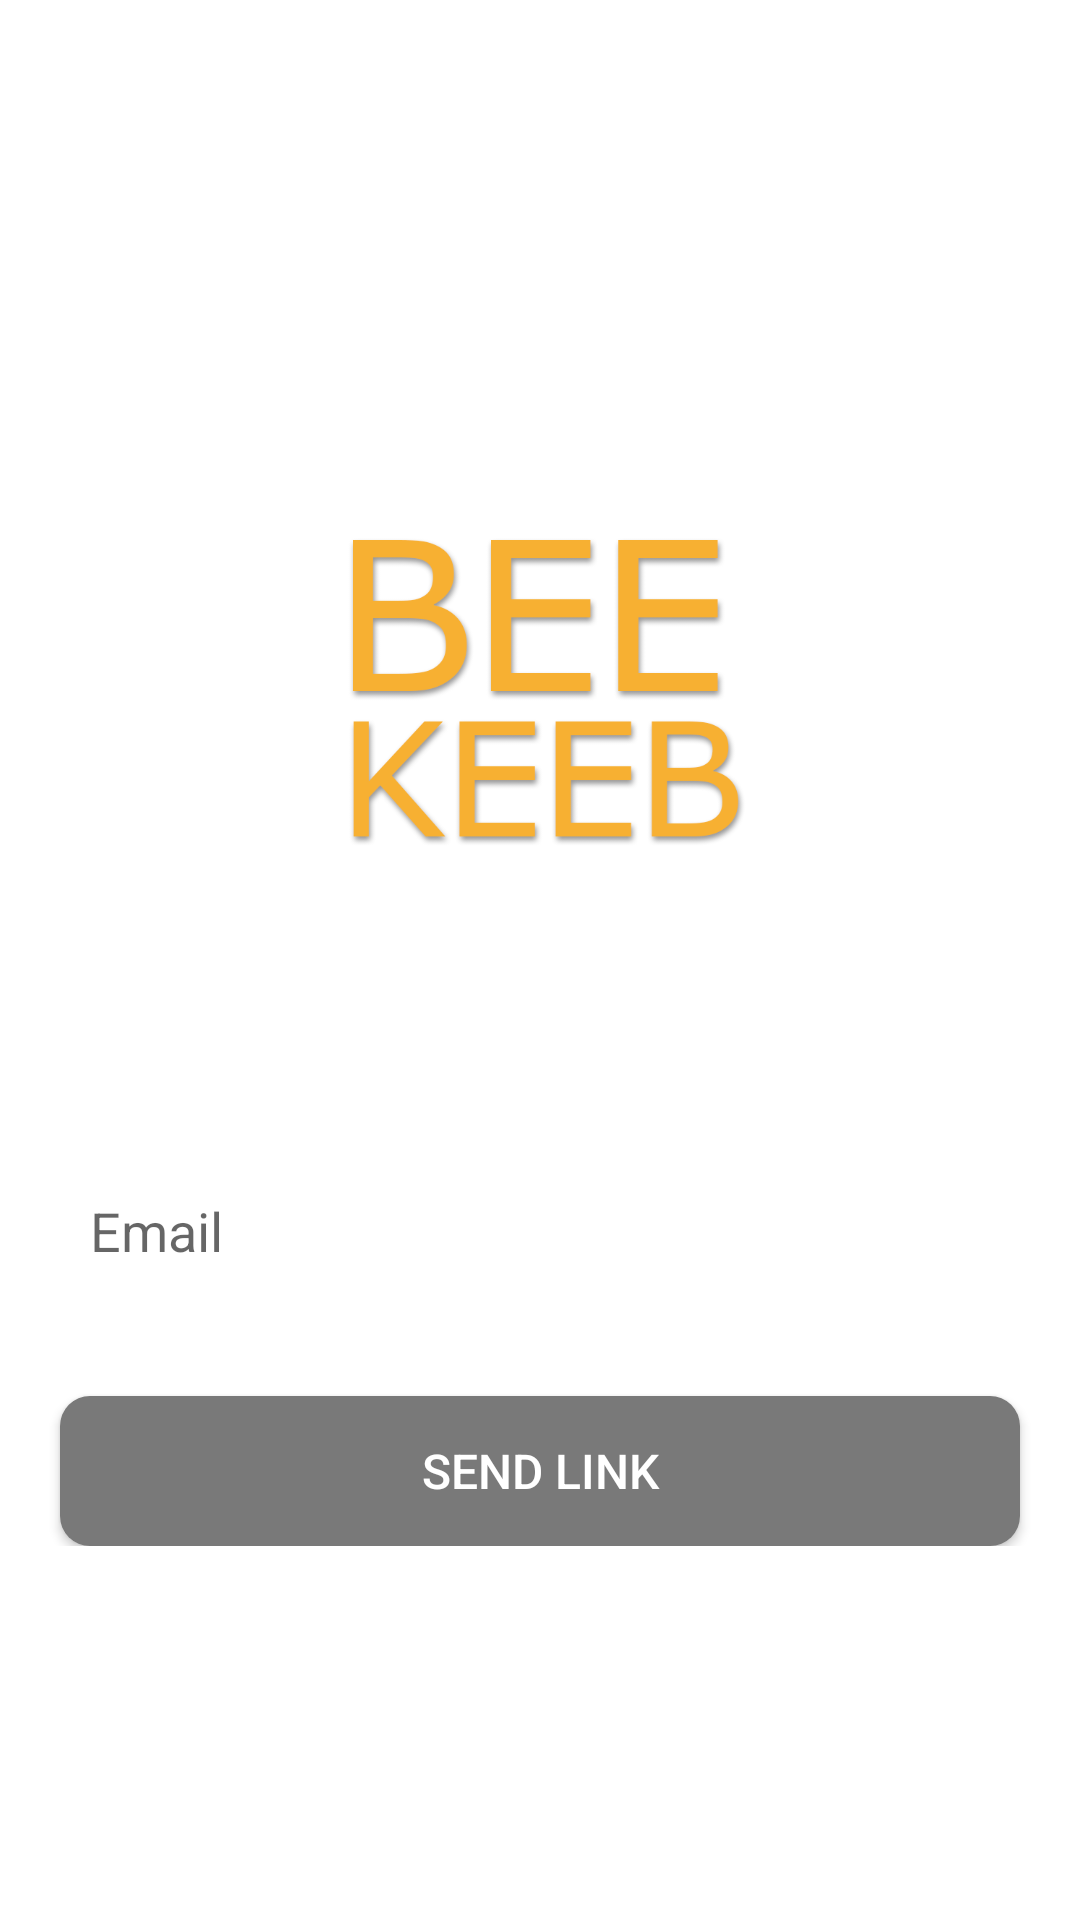

Reconstruct the res/layout file that produces this screen, plus the resources it refers to.
<!-- AndroidManifest.xml: application theme Theme.BeeKeeb -->
<!-- res/layout/activity_resetpassword.xml -->
<?xml version="1.0" encoding="utf-8"?>
<RelativeLayout xmlns:android="http://schemas.android.com/apk/res/android"
    xmlns:tools="http://schemas.android.com/tools"
    android:layout_width="match_parent"
    android:layout_height="match_parent"
    tools:context=".MainActivity"
    android:background="@color/white">

    <LinearLayout
        android:layout_width="match_parent"
        android:layout_height="wrap_content"
        android:layout_centerVertical="true"
        android:orientation="vertical">

        <ImageView
            android:layout_width="275dp"
            android:layout_height="241dp"
            android:layout_gravity="center"
            android:src="@drawable/logo1" />

        <EditText
            android:id="@+id/etEmail"
            android:layout_width="match_parent"
            android:layout_height="50dp"
            android:layout_marginStart="20dp"
            android:layout_marginTop="20dp"
            android:layout_marginEnd="20dp"
            android:background="@drawable/textfield_bg"
            android:hint="Email"
            android:inputType="textEmailAddress"
            android:padding="10dp"
            android:textSize="18sp"/>

        <androidx.appcompat.widget.AppCompatButton
            android:id="@+id/btnSend"
            android:layout_width="match_parent"
            android:layout_height="50dp"
            android:layout_marginStart="20dp"
            android:layout_marginTop="30dp"
            android:layout_marginEnd="20dp"
            android:background="@drawable/login_btn"
            android:text="@string/send_link"
            android:textColor="@color/white"
            android:textSize="16sp" />

    </LinearLayout>

</RelativeLayout>
<!-- resources referenced by this layout -->
<resources>
  <color name="white">#FFFFFFFF</color>
  <!-- drawable login_btn (drawable) -->
  <?xml version="1.0" encoding="utf-8"?>
  <shape xmlns:android="http://schemas.android.com/apk/res/android"
      android:shape="rectangle">
      <solid android:color="@color/secondary_grey"/>
      <corners android:radius="10dp"/>
  </shape>
  <!-- drawable logo1: png bitmap (drawable-v24, 44562 bytes) -->
  <string name="send_link">Send link</string>
  <style name="Theme.BeeKeeb" parent="Theme.MaterialComponents.DayNight.NoActionBar.Bridge">
          
          <item name="colorPrimary">@color/purple_500</item>
          <item name="colorPrimaryVariant">@color/black</item>
          <item name="colorOnPrimary">@color/white</item>
          
          <item name="colorSecondary">@color/teal_200</item>
          <item name="colorSecondaryVariant">@color/teal_700</item>
          <item name="colorOnSecondary">@color/black</item>
          
          <item name="android:statusBarColor" tools:targetApi="l">?attr/colorPrimaryVariant</item>
          
      </style>
  <color name="secondary_grey">#797979 </color>
  <color name="purple_500">#FF6200EE</color>
  <color name="black">#FF000000</color>
  <color name="teal_200">#FF03DAC5</color>
  <color name="teal_700">#FF018786</color>
</resources>
